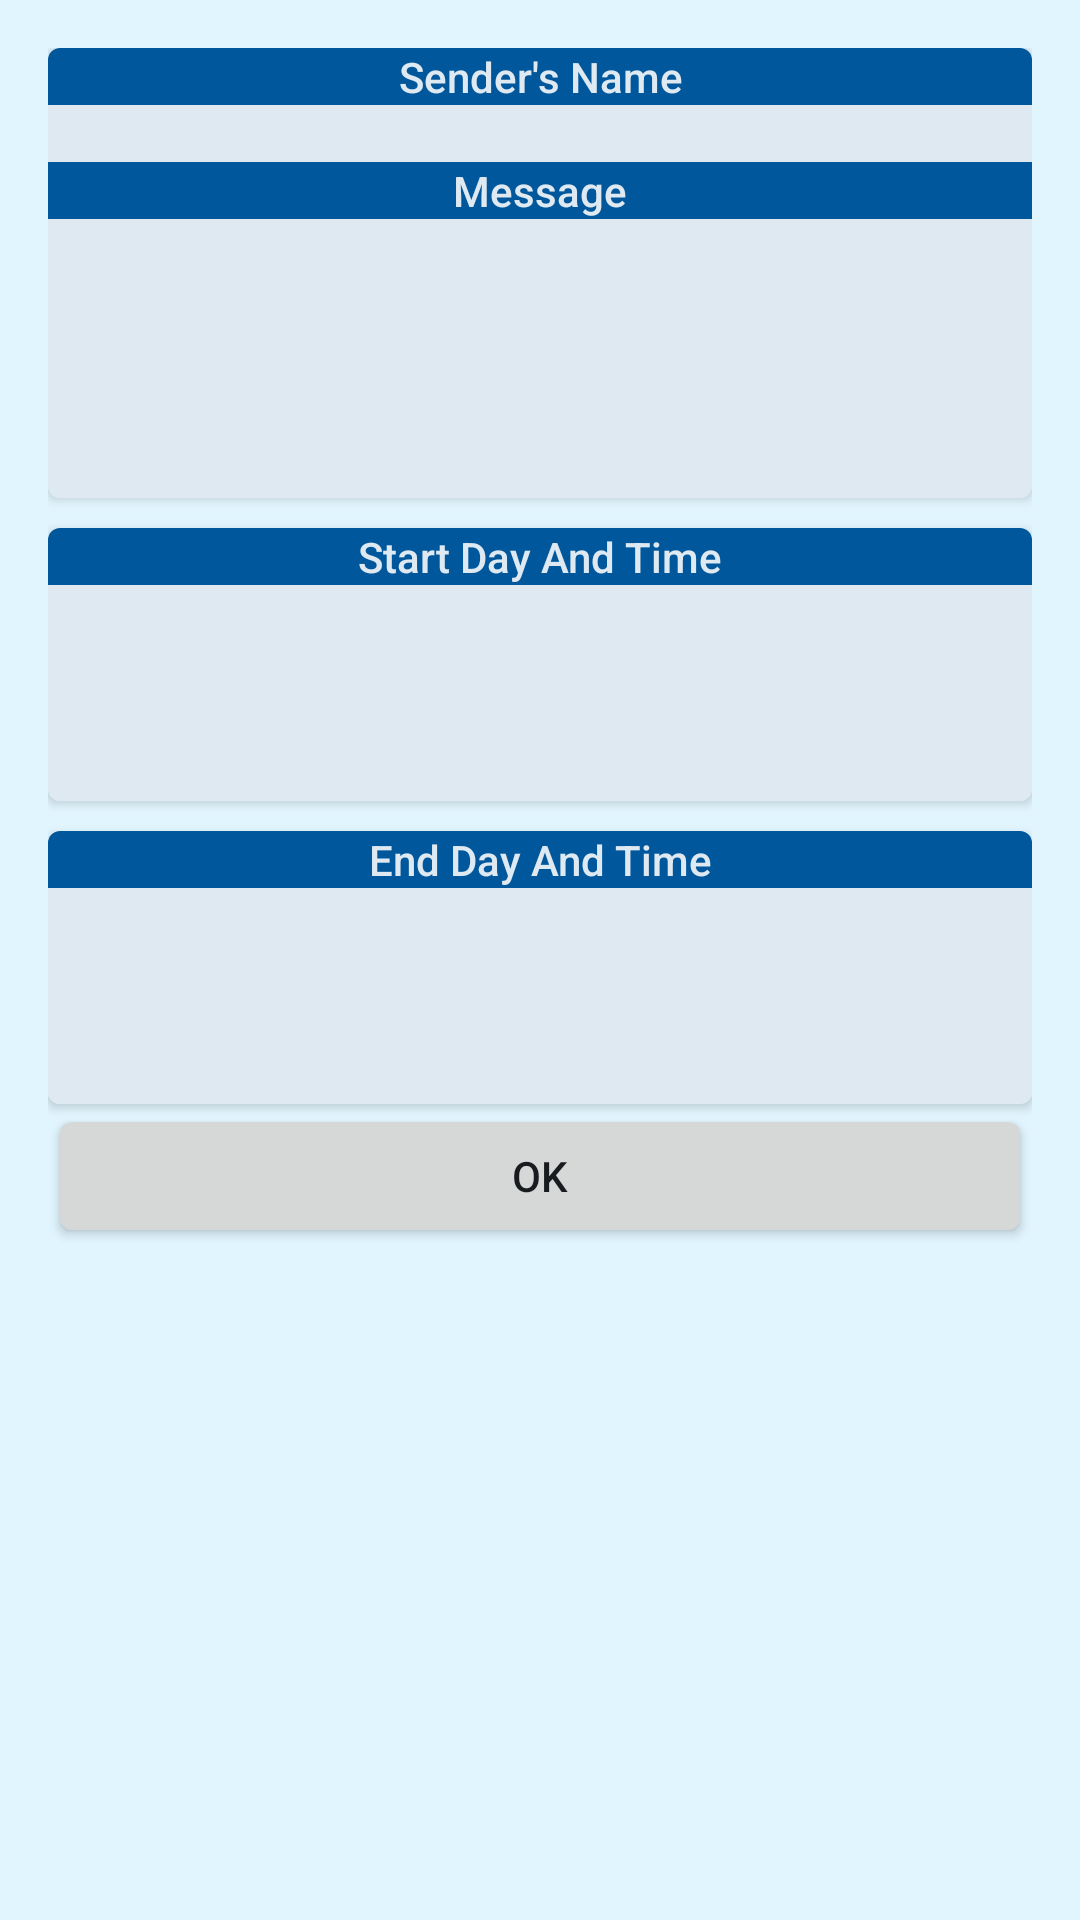

Android layout source for this screen:
<!-- AndroidManifest.xml: application theme AppTheme -->
<!-- res/layout/activity_newinvite.xml -->
<?xml version="1.0" encoding="utf-8"?>
<LinearLayout xmlns:android="http://schemas.android.com/apk/res/android"

    xmlns:tools="http://schemas.android.com/tools"
    xmlns:card_view="http://schemas.android.com/apk/res-auto"
    android:layout_width="match_parent"
    android:layout_height="match_parent"
    android:paddingBottom="@dimen/activity_vertical_margin"
    android:paddingLeft="@dimen/activity_horizontal_margin"
    android:paddingRight="@dimen/activity_horizontal_margin"
    android:paddingTop="@dimen/activity_vertical_margin"
    android:orientation="vertical"
    tools:context=".ReadNewInviteFileActivity"
    android:background="@color/LightBlue_50"
    android:id="@+id/main_layout">

    <android.support.v7.widget.CardView
        android:id="@+id/new_invite_card"
        android:layout_gravity="center"
        android:layout_width="match_parent"
        android:layout_height="150dp"
        card_view:cardCornerRadius="4dp">
        <LinearLayout
            android:layout_width="match_parent"
            android:layout_height="match_parent"
            android:orientation="vertical">
            <TextView
                android:layout_width="match_parent"
                android:layout_height="wrap_content"
                android:gravity="center_horizontal"
                android:background="@color/LightBlue_900"
                android:textColor="#DEE9F2"
                android:text="Sender's Name"/>
            <TextView
                android:layout_width="match_parent"
                android:layout_height="wrap_content"
                android:gravity="center_horizontal"
                android:id="@+id/sender_name_text"
                android:background="#DEE9F2"
                android:textColor="@color/Grey_900" />
            <TextView
                android:layout_width="match_parent"
                android:layout_height="wrap_content"
                android:gravity="center_horizontal"
                android:background="@color/LightBlue_900"
                android:textColor="#DEE9F2"
                android:text="Message"/>
            <TextView
                android:layout_width="match_parent"
                android:layout_height="match_parent"
                android:background="#DEE9F2"
                android:id="@+id/new_invite_text"
                android:textColor="@color/Grey_900"/>
        </LinearLayout>
    </android.support.v7.widget.CardView>

    <android.support.v7.widget.CardView
        android:layout_gravity="center"
        android:layout_width="match_parent"
        android:layout_height="wrap_content"
        android:layout_marginTop="10sp"
        card_view:cardCornerRadius="4dp"
        android:background="#DEE9F2">
        <RelativeLayout
            android:layout_width="match_parent"
            android:layout_height="wrap_content">
            <TextView
                android:id="@+id/show_start_date_label"
                android:layout_width="match_parent"
                android:layout_height="wrap_content"
                android:gravity="center_horizontal"
                android:background="@color/LightBlue_900"
                android:textColor="#DEE9F2"
                android:text="Start Day And Time"/>
            <TextView
                android:id="@+id/show_start_date"
                android:layout_width="match_parent"
                android:layout_height="36dp"
                android:gravity="center"
                android:layout_below="@+id/show_start_date_label"
                android:background="#DEE9F2"/>

            <TextView
                android:id="@+id/show_start_time"
                android:layout_width="match_parent"
                android:layout_height="36dp"
                android:gravity="center"
                android:layout_below="@+id/show_start_date"
                android:background="#DEE9F2" />
        </RelativeLayout>
    </android.support.v7.widget.CardView>

    <android.support.v7.widget.CardView
        android:layout_gravity="center"
        android:layout_width="match_parent"
        android:layout_height="wrap_content"
        android:layout_marginTop="10sp"
        card_view:cardCornerRadius="4dp"
        android:background="#DEE9F2">
        <RelativeLayout
            android:layout_width="match_parent"
            android:layout_height="wrap_content">
            <TextView
                android:id="@+id/show_end_date_label"
                android:layout_width="match_parent"
                android:layout_height="wrap_content"
                android:gravity="center_horizontal"
                android:background="@color/LightBlue_900"
                android:textColor="#DEE9F2"
                android:text="End Day And Time"/>
            <TextView
                android:id="@+id/show_end_date"
                android:layout_width="match_parent"
                android:layout_height="36dp"
                android:gravity="center"
                android:layout_below="@+id/show_end_date_label"
                android:background="#DEE9F2"/>

            <TextView
                android:id="@+id/show_end_time"
                android:layout_width="match_parent"
                android:layout_height="36dp"
                android:gravity="center"
                android:layout_below="@+id/show_end_date"
                android:background="#DEE9F2" />
        </RelativeLayout>
    </android.support.v7.widget.CardView>

    <Button
        android:id="@+id/new_invite_okButton"
        android:layout_width="match_parent"
        android:layout_height="wrap_content"
        android:text="@string/ok"/>
</LinearLayout>
<!-- resources referenced by this layout -->
<resources>
  <color name="Grey_900">#212121</color>
  <color name="LightBlue_50">#E1F5FE</color>
  <color name="LightBlue_900">#01579B</color>
  <dimen name="activity_horizontal_margin">16dp</dimen>
  <dimen name="activity_vertical_margin">16dp</dimen>
  <string name="ok">OK</string>
  <style name="AppTheme" parent="android:Theme.DeviceDefault.Light">
          <item name="android:actionBarStyle">@style/MyActionBar</item>
          <item name="android:fontFamily">"sans-serif-medium"</item>
      </style>
  <style name="MyActionBar" parent="@android:style/Widget.Holo.Light.ActionBar">
          <item name="android:background">@color/LightBlue_900</item>
          <item name="android:textSize">22sp</item>
          <item name="android:textColor">@color/LightBlue_50</item>
      </style>
</resources>
